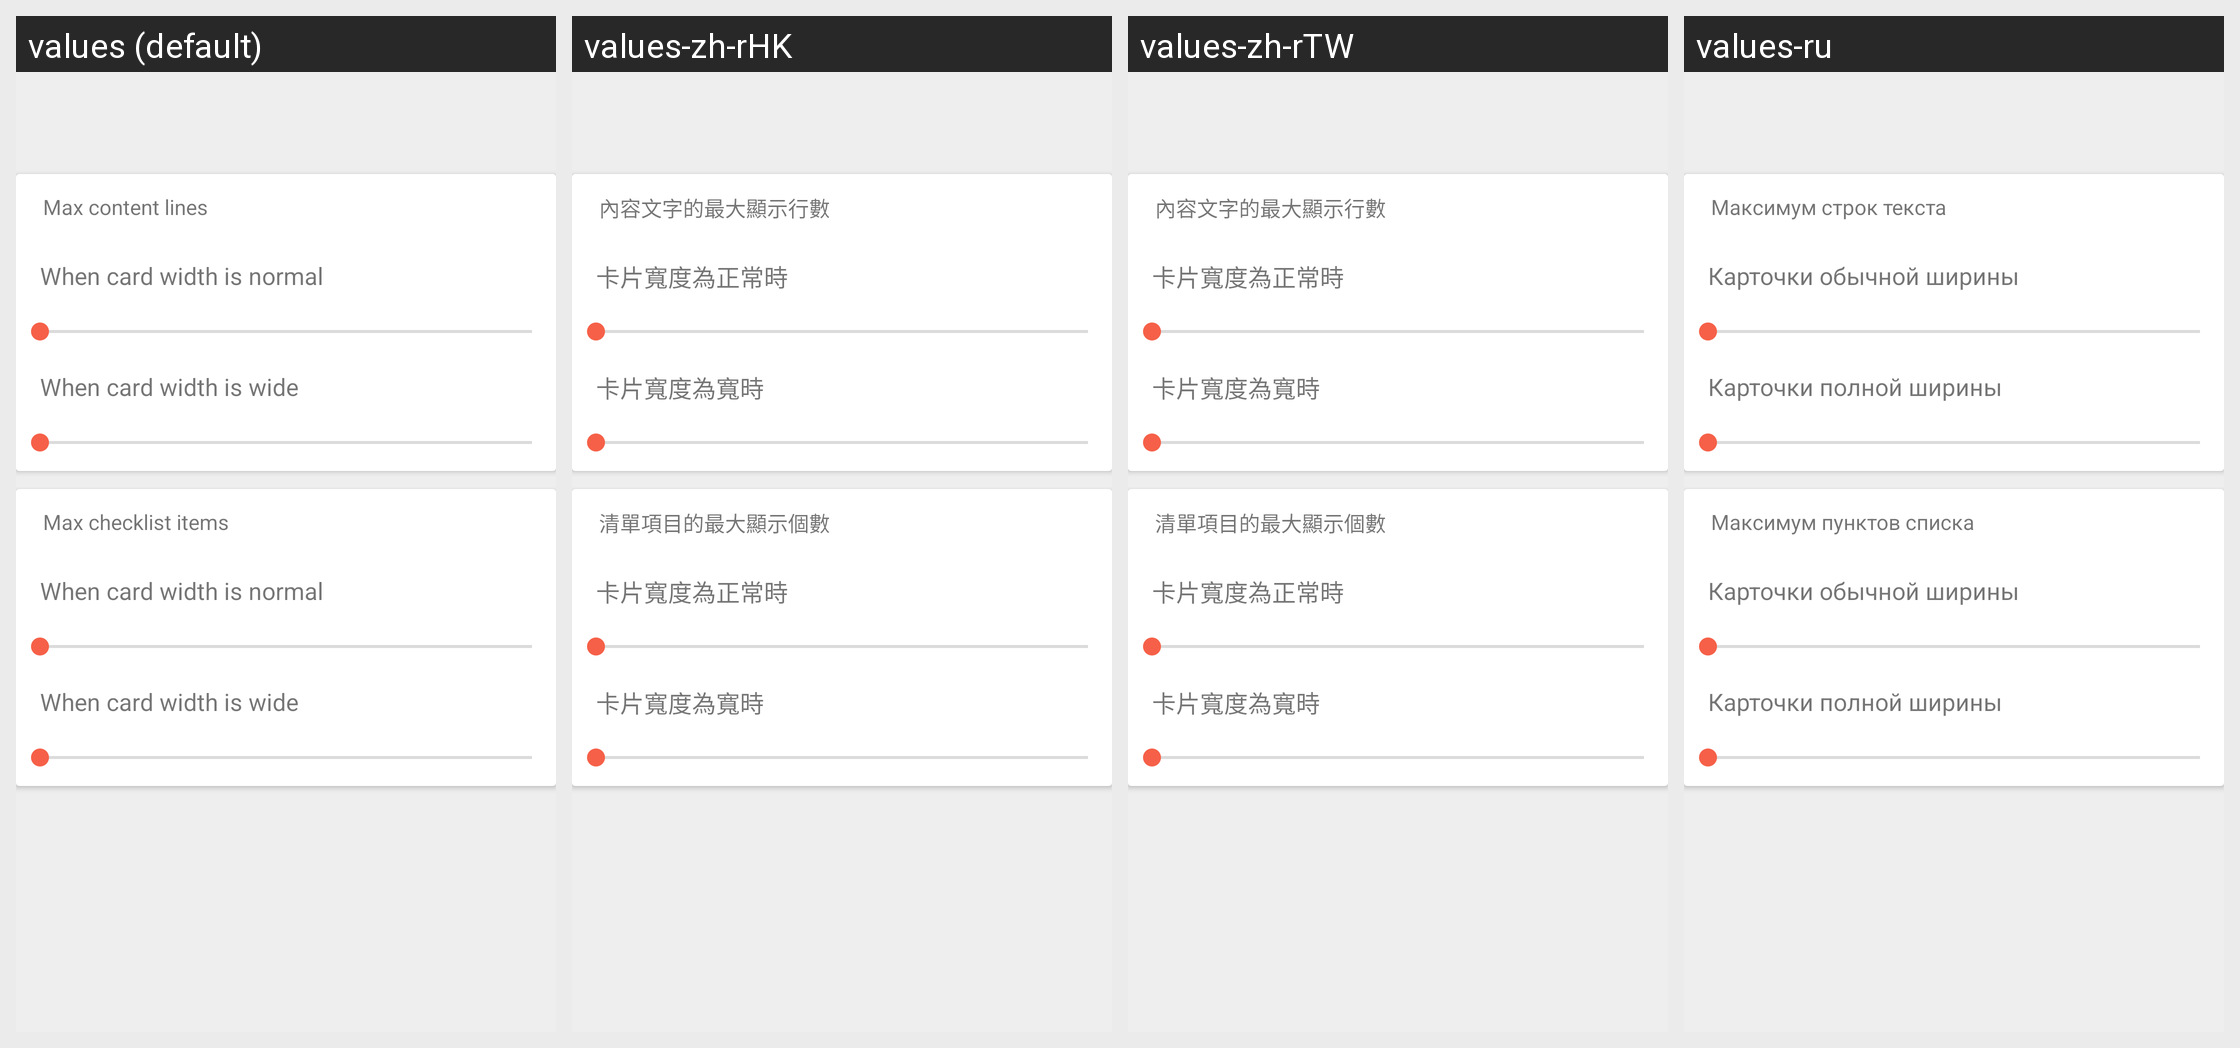

Locale-by-locale string values for the Android screen shown in this grid:
Android screen res/layout/activity_thing_card_appearance_settings.xml rendered under 4 locales, left to right: values (default), values-zh-rHK, values-zh-rTW, values-ru. Device: Nexus 5 (rendered at 1080×1920; each locale shown at half size, 540×960, under a caption strip naming it); theme EverythingDoneTheme.Settings.
Other locales in the repository, not shown: values-de, values-en, values-es, values-fr, values-hi, values-it, values-ja, values-ko, values-pt, values-zh, values-zh-rCN.
Strings drawn on this screen, with the default value and each locale's value (text and hints the layout hard-codes, and strings that could not be matched under every locale, appear in the picture but are not listed):

thing_card_appearance_content_max_lines
  values: Max content lines
  values-zh-rHK: 內容文字的最大顯示行數
  values-zh-rTW: 內容文字的最大顯示行數
  values-ru: Максимум строк текста

thing_card_appearance_settings_span_normal
  values: When card width is normal
  values-zh-rHK: 卡片寬度為正常時
  values-zh-rTW: 卡片寬度為正常時
  values-ru: Карточки обычной ширины

thing_card_appearance_settings_span_full
  values: When card width is wide
  values-zh-rHK: 卡片寬度為寬時
  values-zh-rTW: 卡片寬度為寬時
  values-ru: Карточки полной ширины

thing_card_appearance_checklist_max_items
  values: Max checklist items
  values-zh-rHK: 清單項目的最大顯示個數
  values-zh-rTW: 清單項目的最大顯示個數
  values-ru: Максимум пунктов списка
